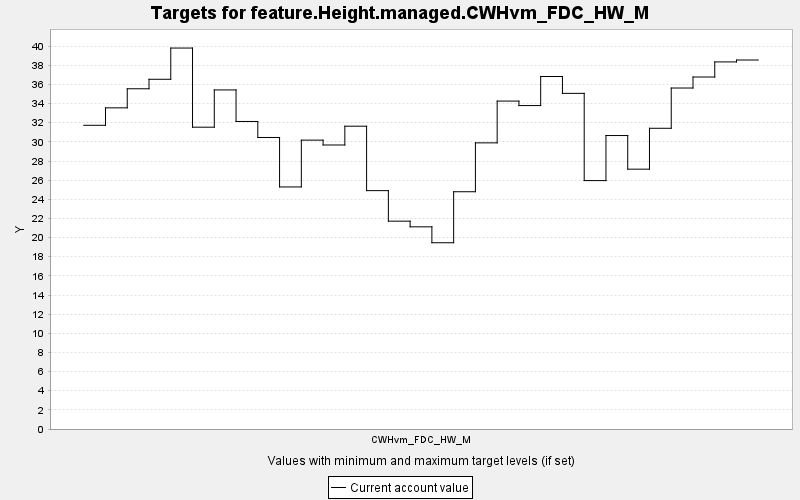

The file beside this chart, header and first rows:
TARGET, PERIOD, YEAR, PERIODWIDTH, MINIMUM, MAXIMUM, MINWEIGHT, MAXWEIGHT, CURRENT, SUMMARY
feature.Height.managed.CWHvm_FDC_HW_M, 0, 0, 10.0, 0.0, 10000, 1.0, 1.0, 31.73, 0.0
feature.Height.managed.CWHvm_FDC_HW_M, 1, 10, 10.0, 0.0, 10000, 1.0, 1.0, 33.56, 0.0
feature.Height.managed.CWHvm_FDC_HW_M, 2, 20, 10.0, 0.0, 10000, 1.0, 1.0, 35.55, 0.0
feature.Height.managed.CWHvm_FDC_HW_M, 3, 30, 10.0, 0.0, 10000, 1.0, 1.0, 36.54, 0.0
feature.Height.managed.CWHvm_FDC_HW_M, 4, 40, 10.0, 0.0, 10000, 1.0, 1.0, 39.8, 0.0
feature.Height.managed.CWHvm_FDC_HW_M, 5, 50, 10.0, 0.0, 10000, 1.0, 1.0, 31.53, 0.0
feature.Height.managed.CWHvm_FDC_HW_M, 6, 60, 10.0, 0.0, 10000, 1.0, 1.0, 35.43, 0.0
feature.Height.managed.CWHvm_FDC_HW_M, 7, 70, 10.0, 0.0, 10000, 1.0, 1.0, 32.13, 0.0
feature.Height.managed.CWHvm_FDC_HW_M, 8, 80, 10.0, 0.0, 10000, 1.0, 1.0, 30.46, 0.0
feature.Height.managed.CWHvm_FDC_HW_M, 9, 90, 10.0, 0.0, 10000, 1.0, 1.0, 25.29, 0.0
feature.Height.managed.CWHvm_FDC_HW_M, 10, 100, 10.0, 0.0, 10000, 1.0, 1.0, 30.18, 0.0
feature.Height.managed.CWHvm_FDC_HW_M, 11, 110, 10.0, 0.0, 10000, 1.0, 1.0, 29.67, 0.0
feature.Height.managed.CWHvm_FDC_HW_M, 12, 120, 10.0, 0.0, 10000, 1.0, 1.0, 31.64, 0.0
feature.Height.managed.CWHvm_FDC_HW_M, 13, 130, 10.0, 0.0, 10000, 1.0, 1.0, 24.91, 0.0
feature.Height.managed.CWHvm_FDC_HW_M, 14, 140, 10.0, 0.0, 10000, 1.0, 1.0, 21.72, 0.0
feature.Height.managed.CWHvm_FDC_HW_M, 15, 150, 10.0, 0.0, 10000, 1.0, 1.0, 21.12, 0.0
feature.Height.managed.CWHvm_FDC_HW_M, 16, 160, 10.0, 0.0, 10000, 1.0, 1.0, 19.46, 0.0
feature.Height.managed.CWHvm_FDC_HW_M, 17, 170, 10.0, 0.0, 10000, 1.0, 1.0, 24.79, 0.0
feature.Height.managed.CWHvm_FDC_HW_M, 18, 180, 10.0, 0.0, 10000, 1.0, 1.0, 29.9, 0.0
feature.Height.managed.CWHvm_FDC_HW_M, 19, 190, 10.0, 0.0, 10000, 1.0, 1.0, 34.26, 0.0
feature.Height.managed.CWHvm_FDC_HW_M, 20, 200, 10.0, 0.0, 10000, 1.0, 1.0, 33.79, 0.0
feature.Height.managed.CWHvm_FDC_HW_M, 21, 210, 10.0, 0.0, 10000, 1.0, 1.0, 36.83, 0.0
feature.Height.managed.CWHvm_FDC_HW_M, 22, 220, 10.0, 0.0, 10000, 1.0, 1.0, 35.07, 0.0
feature.Height.managed.CWHvm_FDC_HW_M, 23, 230, 10.0, 0.0, 10000, 1.0, 1.0, 25.95, 0.0
feature.Height.managed.CWHvm_FDC_HW_M, 24, 240, 10.0, 0.0, 10000, 1.0, 1.0, 30.66, 0.0
feature.Height.managed.CWHvm_FDC_HW_M, 25, 250, 10.0, 0.0, 10000, 1.0, 1.0, 27.15, 0.0
feature.Height.managed.CWHvm_FDC_HW_M, 26, 260, 10.0, 0.0, 10000, 1.0, 1.0, 31.42, 0.0
feature.Height.managed.CWHvm_FDC_HW_M, 27, 270, 10.0, 0.0, 10000, 1.0, 1.0, 35.63, 0.0
feature.Height.managed.CWHvm_FDC_HW_M, 28, 280, 10.0, 0.0, 10000, 1.0, 1.0, 36.78, 0.0
feature.Height.managed.CWHvm_FDC_HW_M, 29, 290, 10.0, 0.0, 10000, 1.0, 1.0, 38.35, 0.0
feature.Height.managed.CWHvm_FDC_HW_M, 30, 300, 10.0, 0.0, 10000, 1.0, 1.0, 38.55, 0.0
